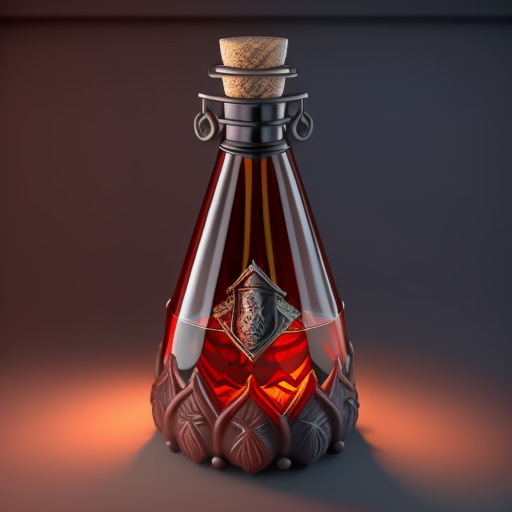
Generation parameters embedded in this image by AUTOMATIC1111 Stable Diffusion web UI or a fork of it (Forge, ...) (PNG 'parameters' text chunk):
harry potter styled glass potion bottle, 3d render, highly detailed, beautiful composition, dramatic lighting, sharp-focus, 4k
Negative prompt: blur
Steps: 40, Sampler: Euler a, CFG scale: 7, Seed: 2299725694, Size: 512x512, Model hash: fe2cf8a20b, Model: model-vintedois, Batch size: 4, Batch pos: 0